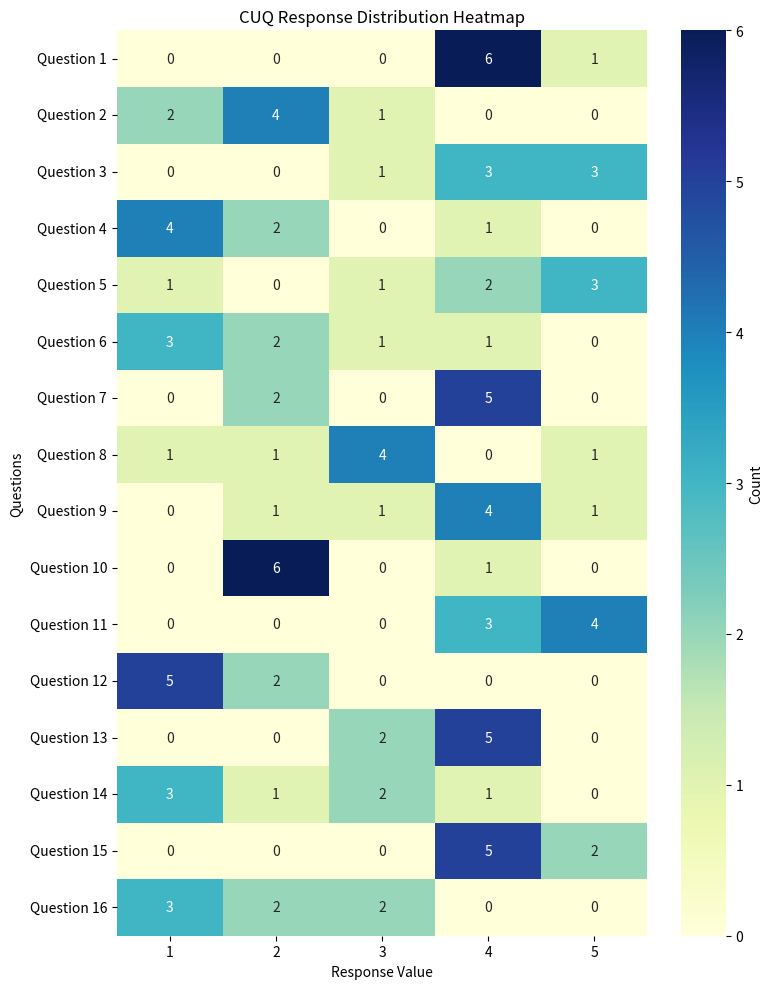
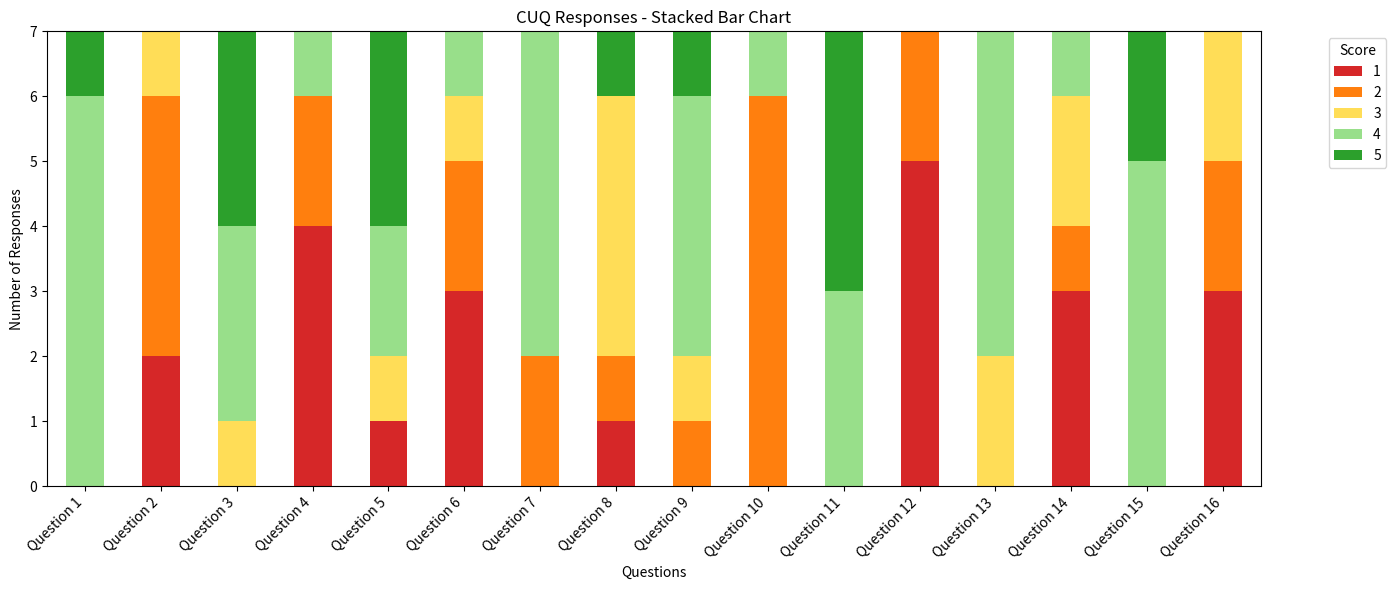

These figures' Python source, in order:
# ====== CUQ USER SURVEY VISUALISATIONS ======
import pandas as pd
import seaborn as sns
import matplotlib.pyplot as plt

def generateHeatmap():
    """Generate heatmap visualization of survey responses"""
        
    # CUQ data
    cuqResponses = {
        'Question 1': [5, 4, 4, 4, 4, 4, 4],
        'Question 2': [3, 2, 1, 1, 2, 2, 2],
        'Question 3': [4, 5, 5, 4, 3, 5, 4],
        'Question 4': [1, 1, 1, 2, 4, 1, 2],
        'Question 5': [4, 5, 5, 5, 1, 4, 3],
        'Question 6': [1, 1, 1, 2, 4, 2, 3],
        'Question 7': [4, 4, 4, 4, 2, 4, 2],
        'Question 8': [3, 2, 3, 3, 5, 3, 1],
        'Question 9': [5, 4, 4, 3, 2, 4, 4],
        'Question 10': [2, 2, 2, 2, 4, 2, 2],
        'Question 11': [4, 5, 5, 4, 4, 5, 5],
        'Question 12': [1, 1, 2, 2, 1, 1, 1],
        'Question 13': [4, 3, 4, 4, 4, 3, 4],
        'Question 14': [1, 1, 2, 3, 4, 3, 1],
        'Question 15': [4, 5, 5, 4, 4, 4, 4],
        'Question 16': [2, 1, 3, 2, 1, 1, 3]
    }
    
    # Count responses for each value (1-5) per question
    data = {
        '1': [],
        '2': [],
        '3': [],
        '4': [],
        '5': []
    }
    
    for question, responses in cuqResponses.items():
        for value in [1, 2, 3, 4, 5]:
            count = responses.count(value)
            data[str(value)].append(count)
    
    # Create dataframe with questions as rows, response values as columns
    df = pd.DataFrame(data, index=list(cuqResponses.keys()))
    
    # Create the heatmap
    plt.figure(figsize=(8, 10))
    sns.heatmap(df, annot=True, fmt='g', cmap='YlGnBu', cbar_kws={'label': 'Count'})
    
    # Add title and labels
    plt.title('CUQ Response Distribution Heatmap')
    plt.xlabel('Response Value')
    plt.ylabel('Questions')
    plt.tight_layout()
    
    # Save the plot
    outputFile = 'survey_heatmap.png'
    plt.savefig(outputFile, dpi=300, bbox_inches='tight')
    print(f"Heatmap saved as '{outputFile}'")
    plt.close()

def generateStackedBarChart():
    """Generate stacked bar chart visualization of Likert scale responses"""
        
    # CUQ responses
    cuqResponses = {
        'Question 1': [5, 4, 4, 4, 4, 4, 4],
        'Question 2': [3, 2, 1, 1, 2, 2, 2],
        'Question 3': [4, 5, 5, 4, 3, 5, 4],
        'Question 4': [1, 1, 1, 2, 4, 1, 2],
        'Question 5': [4, 5, 5, 5, 1, 4, 3],
        'Question 6': [1, 1, 1, 2, 4, 2, 3],
        'Question 7': [4, 4, 4, 4, 2, 4, 2],
        'Question 8': [3, 2, 3, 3, 5, 3, 1],
        'Question 9': [5, 4, 4, 3, 2, 4, 4],
        'Question 10': [2, 2, 2, 2, 4, 2, 2],
        'Question 11': [4, 5, 5, 4, 4, 5, 5],
        'Question 12': [1, 1, 2, 2, 1, 1, 1],
        'Question 13': [4, 3, 4, 4, 4, 3, 4],
        'Question 14': [1, 1, 2, 3, 4, 3, 1],
        'Question 15': [4, 5, 5, 4, 4, 4, 4],
        'Question 16': [2, 1, 3, 2, 1, 1, 3]
    }
        
    # Count responses for each Likert category
    data = {
        '1': [],
        '2': [],
        '3': [],
        '4': [],
        '5': []
    }
        
    for question, responses in cuqResponses.items():
        for score in [1, 2, 3, 4, 5]:
            data[str(score)].append(responses.count(score))
        
    df = pd.DataFrame(data, index=list(cuqResponses.keys()))
    
    # Create the stacked bar chart
    ax = df.plot(kind='bar', stacked=True, figsize=(14, 6),
                 color=['#d62728', '#ff7f0e', '#ffdd57', '#98df8a', '#2ca02c'])
    
    # Add title and labels
    plt.title('CUQ Responses - Stacked Bar Chart')
    plt.xlabel('Questions')
    plt.ylabel('Number of Responses')
    plt.legend(title='Score', bbox_to_anchor=(1.05, 1), loc='upper left')
    plt.xticks(rotation=45, ha='right')
    plt.tight_layout()
    
    # Save the plot
    outputFile = 'survey_stacked_bar.png'
    plt.savefig(outputFile, dpi=300, bbox_inches='tight')
    print(f"Stacked bar chart saved as '{outputFile}'")
    plt.close()

def evaluateVisualizations():
    print("Usability Testing Visualizations")
    print()
    
    print("Generating heatmap...")
    generateHeatmap()
    print()
    
    print("Generating stacked bar chart...")
    generateStackedBarChart()
    print()
    
    print("All visualizations generated successfully!")

if __name__ == "__main__":
    evaluateVisualizations()
